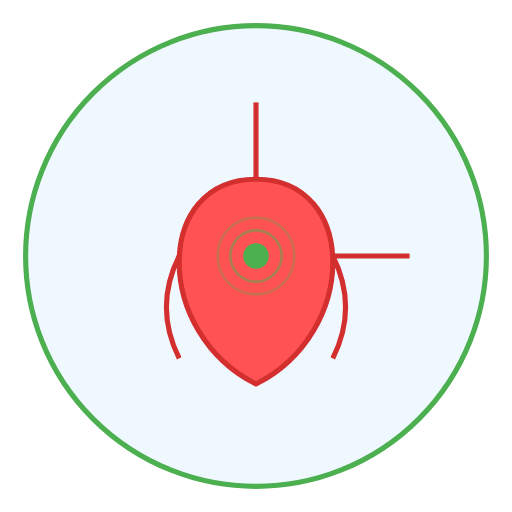
t = 0.00 s
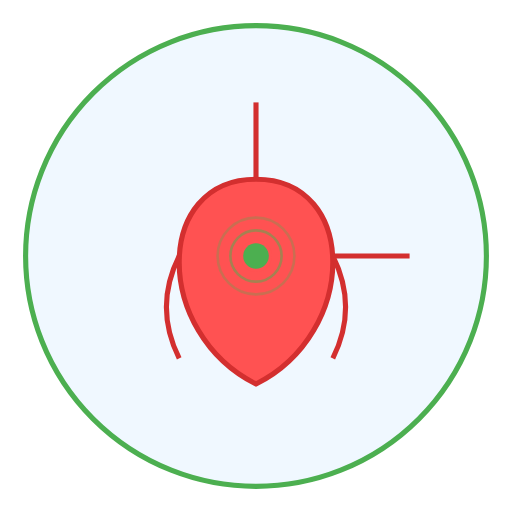
t = 0.13 s
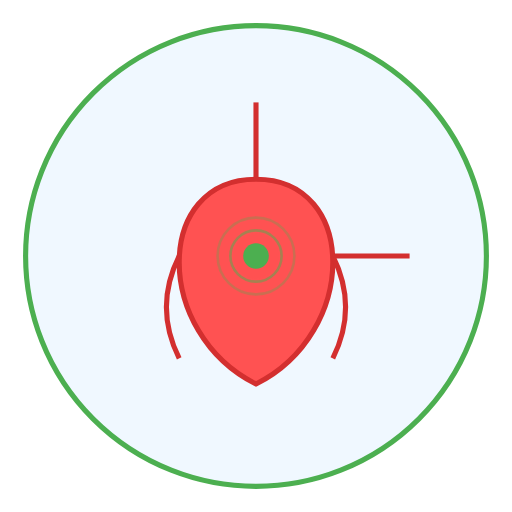
t = 0.38 s
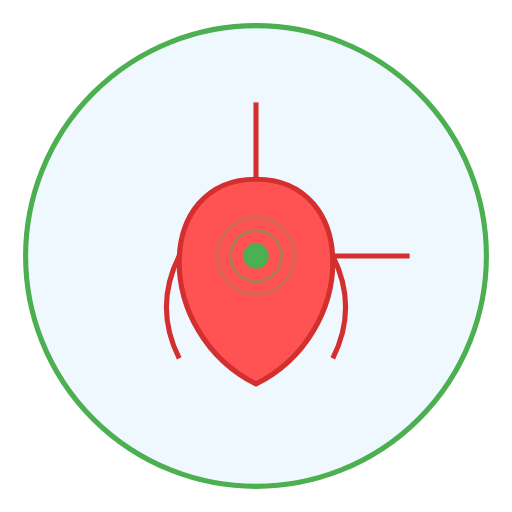
t = 0.50 s
t = 0.63 s: frame unchanged from t = 0.38 s, image omitted
t = 0.88 s: frame unchanged from t = 0.13 s, image omitted

The animated SVG that drew these frames (rendered in a browser with its animation timeline set to each time). Animation: 2 SMIL elements (animate=2); one cycle of 1.00 s, repeats indefinitely.

<?xml version="1.0" encoding="UTF-8"?>
<svg width="200" height="200" viewBox="0 0 200 200" xmlns="http://www.w3.org/2000/svg">
  <!-- Background circle -->
  <circle cx="100" cy="100" r="90" fill="#f0f8ff" stroke="#4CAF50" stroke-width="2"/>
  
  <!-- Heart -->
  <g transform="translate(100,100)">
    <path d="M0,-30 C-40,-30 -40,30 0,50 C40,30 40,-30 0,-30" 
          fill="#FF5252" stroke="#D32F2F" stroke-width="2"/>
    
    <!-- Blood vessels -->
    <g stroke="#D32F2F" stroke-width="2">
      <!-- Aorta -->
      <line x1="0" y1="-30" x2="0" y2="-60"/>
      <!-- Pulmonary artery -->
      <line x1="30" y1="0" x2="60" y2="0"/>
      <!-- Veins -->
      <path d="M-30,0 Q-40,20 -30,40" fill="none"/>
      <path d="M30,0 Q40,20 30,40" fill="none"/>
    </g>
    
    <!-- Pulse effect -->
    <circle cx="0" cy="0" r="5" fill="#FF5252" opacity="0.6">
      <animate attributeName="r" values="5;10;5" dur="1s" repeatCount="indefinite"/>
      <animate attributeName="opacity" values="0.6;0.2;0.6" dur="1s" repeatCount="indefinite"/>
    </circle>
  </g>
  
  <!-- Decorative elements -->
  <circle cx="100" cy="100" r="5" fill="#4CAF50"/>
  <circle cx="100" cy="100" r="10" fill="none" stroke="#4CAF50" stroke-width="1" opacity="0.5"/>
  <circle cx="100" cy="100" r="15" fill="none" stroke="#4CAF50" stroke-width="1" opacity="0.3"/>
</svg> 
